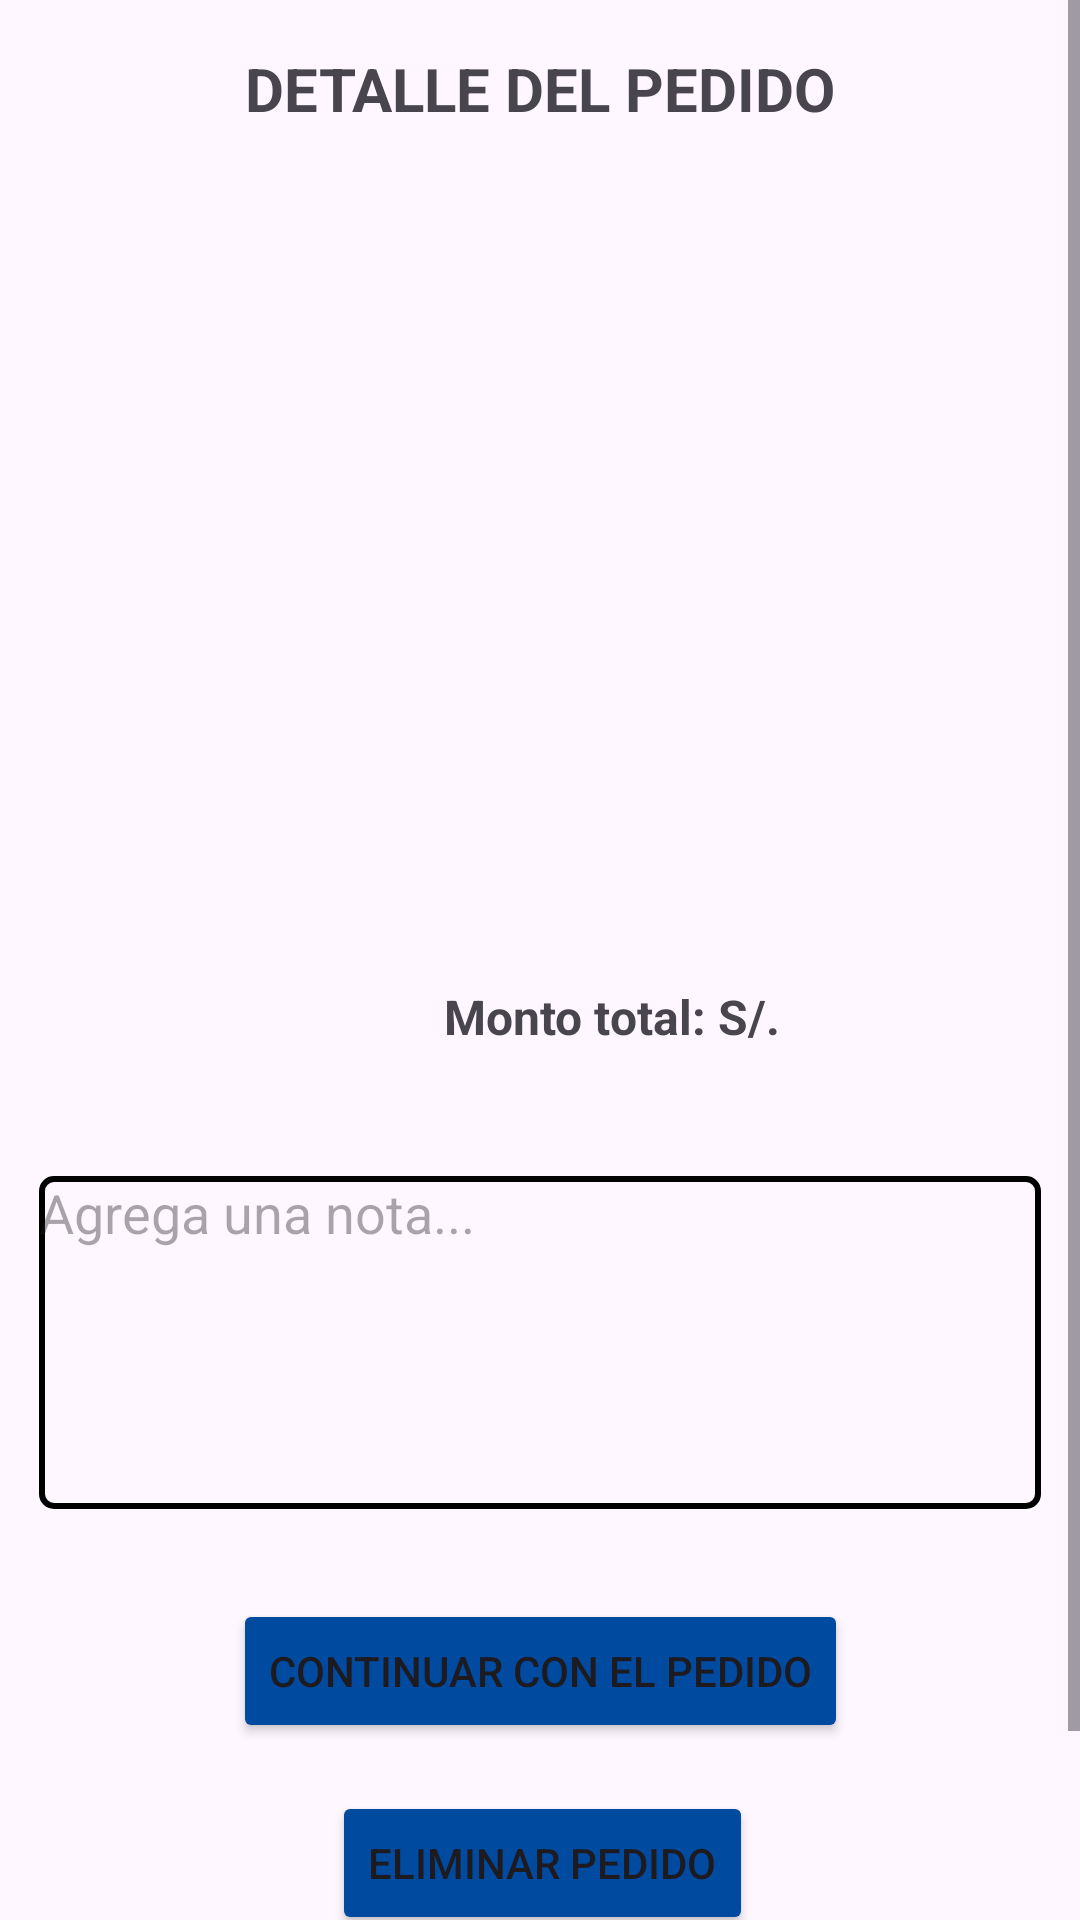

This screen was rendered from an Android layout file. Write that file and the resources it references.
<!-- AndroidManifest.xml: application theme Theme.JuncoMarinoApp -->
<!-- res/layout/fragment_mostrar_detalle_pedido.xml -->
<?xml version="1.0" encoding="utf-8"?>
<ScrollView
    xmlns:android="http://schemas.android.com/apk/res/android"
    xmlns:app="http://schemas.android.com/apk/res-auto"
    android:layout_width="match_parent"
    android:layout_height="match_parent"
    android:fitsSystemWindows="true">

    <androidx.constraintlayout.widget.ConstraintLayout
        android:layout_width="match_parent"
        android:layout_height="wrap_content">

        <ListView
            android:id="@+id/lvPedidos"
            android:layout_width="0dp"
            android:layout_height="270dp"
            android:layout_marginStart="24dp"
            android:layout_marginEnd="24dp"
            android:layout_marginBottom="7dp"
            app:layout_constraintBottom_toTopOf="@+id/tvMontoTotal"
            app:layout_constraintEnd_toEndOf="parent"
            app:layout_constraintStart_toStartOf="parent"
            app:layout_constraintTop_toBottomOf="@+id/textView3" />

        <TextView
            android:id="@+id/tvMontoTotal"
            android:layout_width="185dp"
            android:layout_height="33dp"
            android:layout_marginEnd="3dp"
            android:layout_marginBottom="31dp"
            android:text="Monto total: S/."
            android:textSize="16sp"
            android:textStyle="bold"
            app:layout_constraintBottom_toTopOf="@+id/txtNota"
            app:layout_constraintEnd_toEndOf="@+id/lvPedidos"
            app:layout_constraintTop_toBottomOf="@+id/lvPedidos" />

        <EditText
            android:id="@+id/txtNota"
            android:layout_width="334dp"
            android:layout_height="111dp"
            android:layout_marginStart="35dp"
            android:layout_marginEnd="35dp"
            android:layout_marginBottom="30dp"
            android:background="@drawable/edit_text_border"
            android:ems="10"
            android:gravity="top|start"
            android:hint="Agrega una nota..."
            android:inputType="textMultiLine"
            android:scrollbars="vertical"
            app:layout_constraintBottom_toTopOf="@+id/btnContinuarPedido"
            app:layout_constraintEnd_toEndOf="parent"
            app:layout_constraintStart_toStartOf="parent"
            app:layout_constraintTop_toBottomOf="@+id/tvMontoTotal" />

        <Button
            android:id="@+id/btnContinuarPedido"
            android:layout_width="wrap_content"
            android:layout_height="wrap_content"
            android:layout_marginBottom="16dp"
            android:backgroundTint="@color/blue"
            android:text="CONTINUAR CON EL PEDIDO"
            app:layout_constraintBottom_toTopOf="@+id/btnEliminarPedido"
            app:layout_constraintEnd_toEndOf="parent"
            app:layout_constraintStart_toStartOf="parent"
            app:layout_constraintTop_toBottomOf="@+id/txtNota" />

        <Button
            android:id="@+id/btnEliminarPedido"
            android:layout_width="wrap_content"
            android:layout_height="wrap_content"
            android:layout_marginStart="33dp"
            android:layout_marginBottom="65dp"
            android:backgroundTint="@color/blue"
            android:text="ELIMINAR PEDIDO"
            app:layout_constraintBottom_toBottomOf="parent"
            app:layout_constraintStart_toStartOf="@+id/btnContinuarPedido"
            app:layout_constraintTop_toBottomOf="@+id/btnContinuarPedido" />

        <TextView
            android:id="@+id/textView3"
            android:layout_width="wrap_content"
            android:layout_height="wrap_content"
            android:layout_marginTop="16dp"
            android:layout_marginBottom="8dp"
            android:text="DETALLE DEL PEDIDO"
            android:textSize="20sp"
            android:textStyle="bold"
            app:layout_constraintBottom_toTopOf="@+id/lvPedidos"
            app:layout_constraintEnd_toEndOf="parent"
            app:layout_constraintStart_toStartOf="parent"
            app:layout_constraintTop_toTopOf="parent" />
    </androidx.constraintlayout.widget.ConstraintLayout>

</ScrollView>
<!-- resources referenced by this layout -->
<resources>
  <color name="blue">#004A9F</color>
  <!-- drawable edit_text_border (drawable) -->
  <?xml version="1.0" encoding="utf-8"?>
  <shape xmlns:android="http://schemas.android.com/apk/res/android"
      android:shape="rectangle">
      <corners android:radius="4dp"/>
      <stroke android:width="2dp" android:color="@color/black"/>
  </shape>
  <style name="Theme.JuncoMarinoApp" parent="Base.Theme.JuncoMarinoApp" />
  <color name="black">#FF000000</color>
  <style name="Base.Theme.JuncoMarinoApp" parent="Theme.Material3.DayNight.NoActionBar">
          
          
      </style>
</resources>
